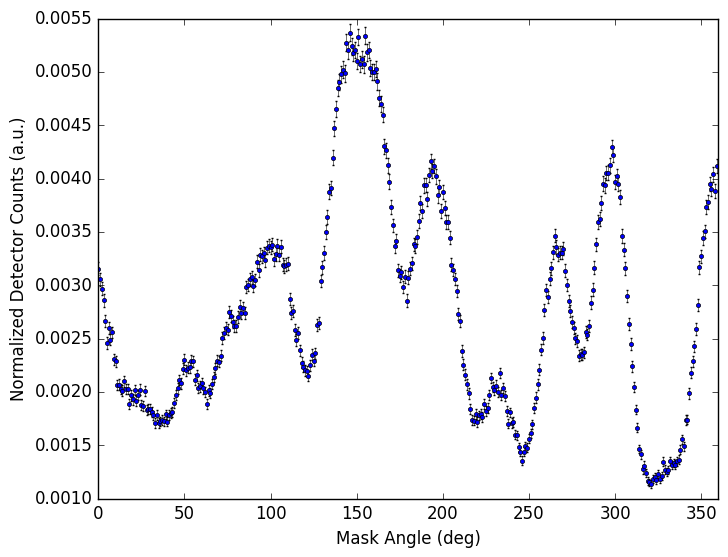

The matplotlib source for this figure:
import numpy as np
import matplotlib.pyplot as plt
import csv
import random as rd
import os

gammasignalarr = np.array([185.08275,
185.7003333,
174.92765,
168.4979545,
161.335125,
154.6018846,
152.7854286,
150.9314,
150.0735312,
139.9219688,
135.949875,
128.8532812,
124.9724687,
124.8922188,
124.1894375,
121.4590938,
118.4564688,
119.8262188,
116.5793437,
116.09825,
117.5697188,
118.7575938,
116.36325,
116.5871562,
116.886875,
112.9905,
111.6965938,
113.3694375,
113.2784062,
110.4604375,
111.1153438,
108.7693438,
105.9640938,
105.4718438,
105.7250938,
104.5383438,
103.7814062,
103.7750938,
102.5968438,
104.1585313,
105.791625,
105.8087188,
108.212,
111.6325938,
115.4697813,
117.4400937,
122.7074688,
126.4179062,
128.3423125,
132.2270625,
132.7639687,
134.4059375,
134.0194375,
137.7129062,
135.112625,
133.316375,
132.1031875,
129.231625,
127.0155,
124.0806875,
123.5923438,
118.96925,
118.26225,
117.5619375,
119.0444375,
122.27775,
124.9034375,
128.7127187,
130.1482812,
135.509375,
138.73325,
143.1940312,
147.9698438,
149.5609063,
153.4051875,
154.95025,
160.620375,
160.5050313,
163.91125,
164.80825,
162.4565313,
164.78875,
168.2173125,
169.8456563,
168.319125,
174.0040937,
177.1271875,
177.9875312,
180.3772813,
183.527875,
181.655875,
186.617625,
192.1736875,
194.5229688,
190.7077188,
192.0906875,
194.1546875,
195.148125,
202.0360625,
203.5220937,
200.687375,
195.8427188,
199.2990312,
201.1956563,
202.7166875,
201.394625,
198.0054375,
191.9640938,
189.0646875,
187.6815625,
185.994375,
179.5860313,
171.0900938,
165.2475313,
156.9227188,
150.3461875,
147.9458438,
145.5630938,
138.4015625,
134.3357188,
133.291125,
129.4395,
130.9588438,
137.7660625,
138.3515313,
140.6766563,
146.0952188,
155.0032188,
164.20875,
178.6289375,
190.5186875,
194.3277813,
207.212875,
220.4162187,
232.7258437,
244.2410625,
256.9057812,
268.5878437,
275.018625,
288.4927812,
295.5049063,
298.2512187,
302.0177813,
307.0034375,
311.6249688,
310.8910313,
315.87275,
313.885625,
312.578625,
313.082875,
314.9477188,
313.754875,
309.2327813,
308.0827187,
306.30375,
310.2660938,
308.8167813,
309.1743438,
307.9875625,
305.9434375,
301.1027188,
298.9333125,
297.18525,
288.3600625,
282.7297188,
276.0559063,
268.38525,
255.6433438,
246.955125,
236.8959687,
223.2015312,
213.9859687,
204.3440937,
198.316,
187.60425,
184.3300313,
184.4179062,
179.4929062,
177.9791563,
175.882375,
181.50925,
183.9427187,
192.798125,
201.6841875,
204.1910625,
208.4280625,
212.9539063,
223.4685,
228.3005938,
232.5965313,
234.88225,
234.6811875,
235.2296875,
239.4105313,
244.7602812,
239.6540625,
238.3528125,
234.8688438,
230.71975,
226.7410313,
226.1685,
224.2681875,
215.6140938,
213.8821562,
203.9339063,
195.0386563,
188.52,
181.4789063,
173.0098438,
163.6472188,
156.0248125,
143.7182813,
136.4726875,
132.2899688,
123.3254375,
118.2064063,
111.9986875,
106.8953125,
103.7526563,
105.0079375,
104.6697813,
102.9294062,
107.593875,
108.8413438,
110.4669375,
110.8275,
114.4432813,
114.4696875,
121.2538438,
124.2059375,
123.5179375,
121.8759375,
121.8112188,
123.5628125,
121.11825,
122.7678125,
116.77375,
113.0188125,
109.2607813,
107.9570625,
105.9818438,
102.3131875,
98.09453125,
93.0143125,
90.44378125,
87.11759375,
86.08825,
86.51259375,
86.863625,
87.444125,
91.9579375,
96.42953125,
100.4841875,
108.9325938,
117.7895313,
123.5782813,
133.1522188,
143.21375,
153.2078125,
163.3035313,
172.4365,
179.3455313,
185.0729063,
193.0475,
198.6170313,
203.6980625,
203.3099687,
199.8025312,
197.3379062,
195.9394063,
192.5946875,
190.6826562,
182.800125,
170.6975313,
162.0250625,
157.7348125,
153.4521875,
149.7025625,
147.8019375,
142.3029063,
139.2694688,
140.8599063,
146.0351875,
150.4217813,
155.2248125,
158.2814688,
167.8435,
175.1204375,
185.3462812,
197.8343438,
208.8981875,
214.9186875,
224.3000313,
234.2084687,
234.6492188,
242.4678125,
249.6299688,
251.6542187,
249.9858125,
253.4104375,
247.5598438,
239.1201562,
235.4992187,
225.4226563,
213.3925938,
201.2495,
188.7736875,
171.97925,
160.2967813,
148.1545625,
132.3586563,
121.6973125,
108.7932813,
99.05246875,
90.129875,
84.616875,
78.86015625,
74.5913125,
74.51846875,
69.49884375,
68.87284375,
68.95959375,
69.9753125,
70.23675,
71.56596875,
73.2554375,
72.3159375,
74.451625,
76.04284375,
76.32865625,
76.22259375,
77.4811875,
77.80709375,
77.979,
80.06571875,
80.38953125,
81.81390625,
84.19246875,
87.04109375,
91.07021875,
93.665375,
100.8819062,
107.5184375,
117.9996562,
127.7629063,
136.1264063,
149.9530625,
158.0225,
172.98475,
186.1925625,
197.9350938,
204.201625,
211.8191562,
222.3521,
224.5148571,
234.3125385,
240.1378333,
241.0539091,
239.55225,
245.2488889
], dtype=np.float64)


thermalsignalarr = np.array([13.86215625,
14.49971667,
15.752385,
17.04497727,
18.054925,
17.20142308,
17.19884286,
17.72176333,
17.64093125,
18.4924625,
19.01106563,
19.12973437,
18.64164375,
18.93032813,
19.282325,
19.27752813,
19.63638438,
19.71212188,
19.42945313,
19.66062812,
19.59224375,
19.91979063,
20.28267188,
20.6259375,
20.87409375,
20.550675,
20.7486,
20.21340937,
19.99815313,
19.45039688,
18.5796375,
17.87449688,
16.77110313,
15.9646625,
14.81612188,
13.83107188,
12.85560938,
11.8427375,
11.41460313,
10.71147187,
10.09870625,
9.427334375,
9.239903125,
9.119878125,
9.32596875,
10.29085937,
10.34347187,
10.53245312,
10.40687187,
10.65560312,
10.67300938,
11.04865625,
11.617575,
11.22352813,
11.41131562,
11.14098438,
11.0059,
10.75713438,
10.59506563,
10.30829063,
9.36758125,
8.762621875,
8.179015625,
7.696448125,
7.650648125,
7.412459375,
6.976729375,
6.23227625,
5.6302575,
5.5093325,
5.1442425,
5.189761875,
4.894303437,
4.601134688,
4.479246875,
4.212870625,
4.230399375,
4.0451675,
3.978125,
4.038119063,
3.888592813,
4.010461563,
3.95309375,
4.031076875,
3.974783437,
3.582350094,
3.907579469,
3.626583844,
3.753693844,
3.841425406,
3.880318531,
3.766320406,
3.507167063,
3.768693531,
3.527857281,
3.395004469,
3.293331969,
3.185166031,
2.994674781,
3.105968844,
3.221472813,
3.198709375,
2.940722188,
3.0867675,
3.360249687,
3.42218125,
3.430304687,
3.36000625,
3.476369687,
3.477812813,
3.996669063,
4.216104063,
4.303281563,
4.087656563,
4.285734063,
4.398197188,
4.568363125,
4.895919063,
4.821417188,
4.864294688,
4.489436563,
4.757203438,
4.594182813,
4.565795625,
4.445695625,
4.344034063,
4.124741563,
4.020638125,
4.419440313,
4.638351875,
4.879060938,
4.812874687,
4.984597813,
4.701894375,
4.869410312,
5.186016875,
5.327819375,
5.343523125,
5.100994375,
5.110959375,
4.876202813,
4.943567813,
4.823662188,
4.528534688,
4.130723125,
3.56765,
3.376668125,
3.272046875,
3.42100125,
3.411452187,
3.615862813,
3.660479375,
3.906516875,
4.473704063,
5.171448125,
5.913225938,
6.543134688,
7.647930625,
8.823065,
10.78813937,
12.87962,
14.83592469,
16.72755437,
18.73609812,
20.70525625,
22.51524688,
24.61789062,
26.49249062,
27.8864875,
29.94925312,
32.01515937,
33.93949063,
36.00875625,
38.20414062,
40.22606875,
41.82914375,
43.82502812,
45.06317813,
45.81636563,
46.33016875,
47.68999375,
48.477725,
48.9184125,
48.5278,
47.579875,
45.95299375,
44.1471125,
43.02287812,
40.29784063,
37.76917812,
34.87330938,
32.41097188,
29.93947813,
27.99328125,
26.34738438,
24.18698438,
22.41042813,
20.83700625,
19.5073625,
18.48708125,
17.3757,
16.7291,
16.65571563,
16.59792187,
16.932575,
17.49209062,
18.314375,
18.64266563,
19.72540313,
20.82886875,
22.05831563,
23.7705625,
25.41865625,
26.49787813,
27.547225,
29.26217188,
30.63733125,
31.65575625,
32.91459375,
33.25054063,
32.971725,
33.29480938,
33.43609688,
33.46365937,
33.202475,
33.59473125,
33.23316875,
32.62845938,
32.092875,
31.28403438,
30.62475625,
30.0472125,
29.7292,
29.03047188,
28.22802813,
27.53709375,
27.385675,
26.67420938,
25.584575,
23.96179375,
22.37715,
20.9247125,
19.3425625,
18.2341125,
16.48103281,
14.96628594,
13.37070437,
12.11812719,
10.97603906,
9.38497875,
8.027229063,
6.726989688,
6.016829375,
5.340548125,
4.933529688,
4.751409375,
4.34589,
4.38491,
4.45414375,
4.267683125,
4.001088438,
3.888139687,
3.976664687,
3.91894,
4.10503375,
4.057371875,
3.81302125,
3.898875937,
3.922894688,
3.947596875,
4.180996875,
3.93948875,
4.005812813,
4.043983438,
4.19329625,
4.220369062,
4.289621875,
4.508015625,
4.10783,
4.430929375,
4.462492812,
4.236769375,
4.082719375,
4.15531625,
4.158017188,
4.171435312,
4.33972125,
4.440288438,
4.351078125,
4.637699375,
5.080115938,
5.212716562,
5.6500475,
6.107319688,
6.567800625,
6.851158125,
7.852569687,
8.250031563,
8.67589375,
9.378246875,
10.02449063,
10.223025,
10.27308438,
10.58992594,
9.91563625,
9.804933125,
9.65206375,
9.381399688,
8.815526875,
8.348451875,
7.881262188,
7.328737188,
6.867705,
6.508685625,
6.071622188,
5.849788438,
5.894608125,
6.21692375,
6.486579063,
6.38596875,
7.07685,
7.839313125,
8.904845938,
9.815021875,
10.63073125,
10.7151,
11.14091875,
12.04035,
12.63279063,
12.96282188,
12.8251125,
12.37505,
11.67732375,
11.46823906,
11.31726094,
10.79908281,
9.991589063,
9.095245313,
8.274254688,
7.647825312,
6.901618438,
6.4929,
6.11320625,
5.723984375,
5.4674725,
5.364475625,
5.43699125,
5.597606563,
5.906199063,
6.070155313,
6.050255313,
6.031474688,
6.199449063,
6.275905667,
6.488909643,
6.409662308,
6.515313333,
6.471914545,
6.440466,
6.967755556
], dtype=np.float64)


fastsignalarr = np.array([267.7720625,
267.1341111,
265.78435,
264.8280455,
259.9984167,
258.8266154,
258.0566429,
256.7723,
257.5639063,
254.779625,
253.5674375,
251.20275,
251.9825313,
252.262625,
251.3673438,
253.6945938,
253.1387813,
254.8782188,
257.1081563,
259.3944375,
260.08975,
262.5290313,
265.1587188,
265.5390938,
266.7651875,
267.9698125,
266.9445938,
266.427125,
268.0694688,
265.9949063,
265.7408125,
264.4837813,
261.76225,
258.8557188,
257.3250625,
256.0063125,
252.3560625,
251.268375,
248.9139375,
245.82575,
245.5107813,
245.2922187,
245.4950313,
243.6214688,
242.7024688,
243.5939688,
244.2125625,
247.3927812,
249.163875,
251.8140313,
253.5001875,
257.4777188,
261.9148438,
265.1374375,
269.0914375,
271.853625,
274.5394687,
277.9882813,
281.38075,
284.0675,
286.6249688,
288.2413438,
289.9638438,
289.5335,
289.417875,
286.5400938,
284.3456563,
281.154375,
277.6237187,
275.2527813,
270.9886875,
268.9826875,
266.4365625,
264.5770625,
261.3695,
260.3303438,
259.9804688,
257.6302813,
257.4035,
258.0165625,
259.703125,
262.7715625,
266.5677188,
270.5862188,
272.5998438,
276.25175,
279.294625,
281.6941563,
284.3710313,
285.21575,
287.1371563,
290.36375,
293.68175,
296.4790313,
297.7869688,
298.6671875,
298.8519687,
297.9205937,
299.2673125,
295.9470625,
296.27425,
296.6231875,
298.1155,
299.5047812,
299.6817188,
300.9546875,
299.2030313,
300.8121563,
301.9033125,
301.7195625,
300.219625,
299.0575625,
297.8609062,
298.152625,
297.8403438,
296.6114688,
292.507,
288.3476875,
282.9773438,
278.1704063,
275.5788125,
270.7362188,
265.4130625,
259.0256875,
254.1810938,
249.1255313,
247.3559688,
245.6065938,
241.5860313,
238.9854688,
236.6739375,
235.9752187,
234.4835,
233.6425938,
232.7100625,
232.3950625,
233.7455625,
233.9317813,
235.677625,
235.3561563,
235.2413438,
236.8138438,
237.0885938,
237.1277188,
236.072,
236.2116563,
235.296625,
236.4406563,
237.3899688,
236.7945625,
238.0401563,
238.2649375,
238.04575,
238.338,
238.7531875,
236.4693437,
236.0784688,
235.9615938,
234.37275,
232.8340625,
232.4449375,
231.747625,
229.7918438,
231.427625,
231.0495313,
232.1082188,
233.8152813,
233.775125,
235.296125,
236.668125,
240.7444062,
242.9675312,
246.353,
250.2128125,
251.8528125,
257.0570625,
260.8077813,
262.4442813,
263.8194063,
265.3188438,
267.13825,
267.5532813,
268.8819688,
269.5935,
266.7315625,
266.916,
266.733125,
265.2351875,
264.0744688,
262.24,
262.0995938,
259.198,
260.7325938,
261.297875,
259.777875,
260.7650313,
260.984,
261.1355313,
260.6016875,
262.9085625,
263.9145,
264.4513438,
266.4693125,
266.6874375,
265.58725,
265.6660625,
265.3856875,
264.1247813,
262.8773438,
262.3952813,
261.8513125,
261.2162188,
261.41725,
261.4505,
262.5389063,
262.7011875,
264.5111875,
265.0908438,
266.4669688,
266.982,
269.5724375,
272.6273125,
276.0823438,
278.6725938,
278.9447188,
282.3138438,
283.5807813,
287.71975,
289.4668125,
292.6224063,
293.1471563,
294.454625,
296.64825,
296.9156875,
299.6895312,
299.9866875,
300.5694063,
300.8919375,
301.6072812,
303.0401875,
304.3287813,
305.5685625,
305.2804063,
305.3450625,
306.41125,
304.97975,
304.093,
302.2598438,
299.759125,
297.9385938,
296.5494687,
295.9880625,
294.4057187,
292.1734062,
288.5705313,
287.5790312,
287.260625,
285.065625,
284.003875,
282.296,
280.21475,
278.3909062,
279.3425625,
278.6982812,
277.3845313,
277.4313438,
274.4988125,
269.9588125,
266.2974687,
263.1089687,
258.914375,
256.3394688,
253.1776875,
249.3480625,
245.754375,
244.3289063,
243.505125,
240.4328438,
239.1782813,
234.8760625,
233.4322188,
232.3403125,
233.6371562,
236.1888125,
235.6044062,
237.5987813,
237.4326875,
238.3748438,
239.2099688,
240.0319063,
239.5305313,
237.12,
236.4535,
236.349875,
235.5594063,
236.693375,
236.89625,
236.4162813,
234.83875,
234.30375,
236.0059062,
236.2275313,
237.1800312,
237.9955,
239.8650313,
240.56975,
244.0635313,
247.9160937,
248.371875,
249.763375,
251.0771875,
252.3690937,
250.0538438,
249.5929062,
247.4175937,
244.5324687,
244.3275937,
243.0425312,
242.10075,
238.3347812,
235.6199062,
232.4165,
228.7086563,
225.9411875,
222.6278437,
219.6418125,
216.5160313,
215.4243438,
214.4702188,
213.2948125,
213.9400938,
214.531375,
213.6060625,
213.3244063,
214.0525,
212.9493125,
213.4998438,
214.9810313,
216.613125,
217.16375,
218.8560313,
221.8943125,
223.2050938,
226.6165938,
228.5365625,
232.9115,
236.0225625,
238.487625,
243.64175,
247.7306875,
252.8889063,
257.3053438,
262.729375,
264.7477667,
266.1277143,
270.9441538,
272.8412083,
273.7040455,
275.47495,
275.6642222
], dtype=np.float64)


time = 60.0/5.0



gammasignalarr = np.multiply(gammasignalarr, time)
thermalsignalarr = np.multiply(thermalsignalarr, time)
fastsignalarr = np.multiply(fastsignalarr, time)

gammasignalarr = np.multiply(gammasignalarr, 12)
thermalsignalarr = np.multiply(thermalsignalarr, 12)
fastsignalarr = np.multiply(fastsignalarr, 12)

#Detector Efficiency
gammasignalarr = np.multiply(gammasignalarr, 0.1)
thermalsignalarr = np.multiply(thermalsignalarr, 0.05)
fastsignalarr = np.multiply(fastsignalarr, 0.01)






for i in range(len(gammasignalarr)):
	gammasignalarr[i] = np.random.normal(gammasignalarr[i],np.sqrt(gammasignalarr[i]))

for i in range(len(thermalsignalarr)):
	thermalsignalarr[i] = np.random.normal(thermalsignalarr[i],np.sqrt(thermalsignalarr[i]))


for i in range(len(fastsignalarr)):
	fastsignalarr[i] = np.random.normal(fastsignalarr[i],np.sqrt(fastsignalarr[i]))

gammasignalarr = np.round(gammasignalarr)
thermalsignalarr = np.round(thermalsignalarr)
fastsignalarr = np.round(fastsignalarr)

gammasignalErr = np.sqrt(gammasignalarr)
thermalsignalErr = np.sqrt(thermalsignalarr)
fastsignalErr = np.sqrt(fastsignalarr)


#Normalize
thermalSum = np.sum(thermalsignalarr)
gammaSum = np.sum(gammasignalarr)
fastSum = np.sum(fastsignalarr)
gammasignalarr = np.multiply(gammasignalarr, 1/gammaSum)
thermalsignalarr = np.multiply(thermalsignalarr, 1/thermalSum)
fastsignalarr = np.multiply(fastsignalarr, 1/fastSum)


gammasignalErr = np.multiply(gammasignalErr, 1/gammaSum)

thermalsignalErr = np.multiply(thermalsignalErr, 1/thermalSum)
fastsignalErr = np.multiply(fastsignalErr, 1/fastSum)


angleArr = [x for x in range(360)]

plt.style.use('classic')
plt.xlabel("Mask Angle (deg)")
plt.ylabel("Normalized Detector Counts (a.u.)")
plt.xlim(0,360)
#plt.ylim(0,120)

plt.errorbar(angleArr, gammasignalarr, gammasignalErr, elinewidth=0.4, capsize=1,capthick=1, fmt = 'bo', markersize=3, ecolor="black")
#plt.errorbar(angleArr, thermalsignalarr, thermalsignalErr, elinewidth=0.4, capsize=1,capthick=1, fmt = 'bo', markersize=3, ecolor="black")
#plt.errorbar(angleArr, fastsignalarr, fastsignalErr, elinewidth=0.4, capsize=1,capthick=1, fmt = 'bo', markersize=3, ecolor="black")

plt.show()